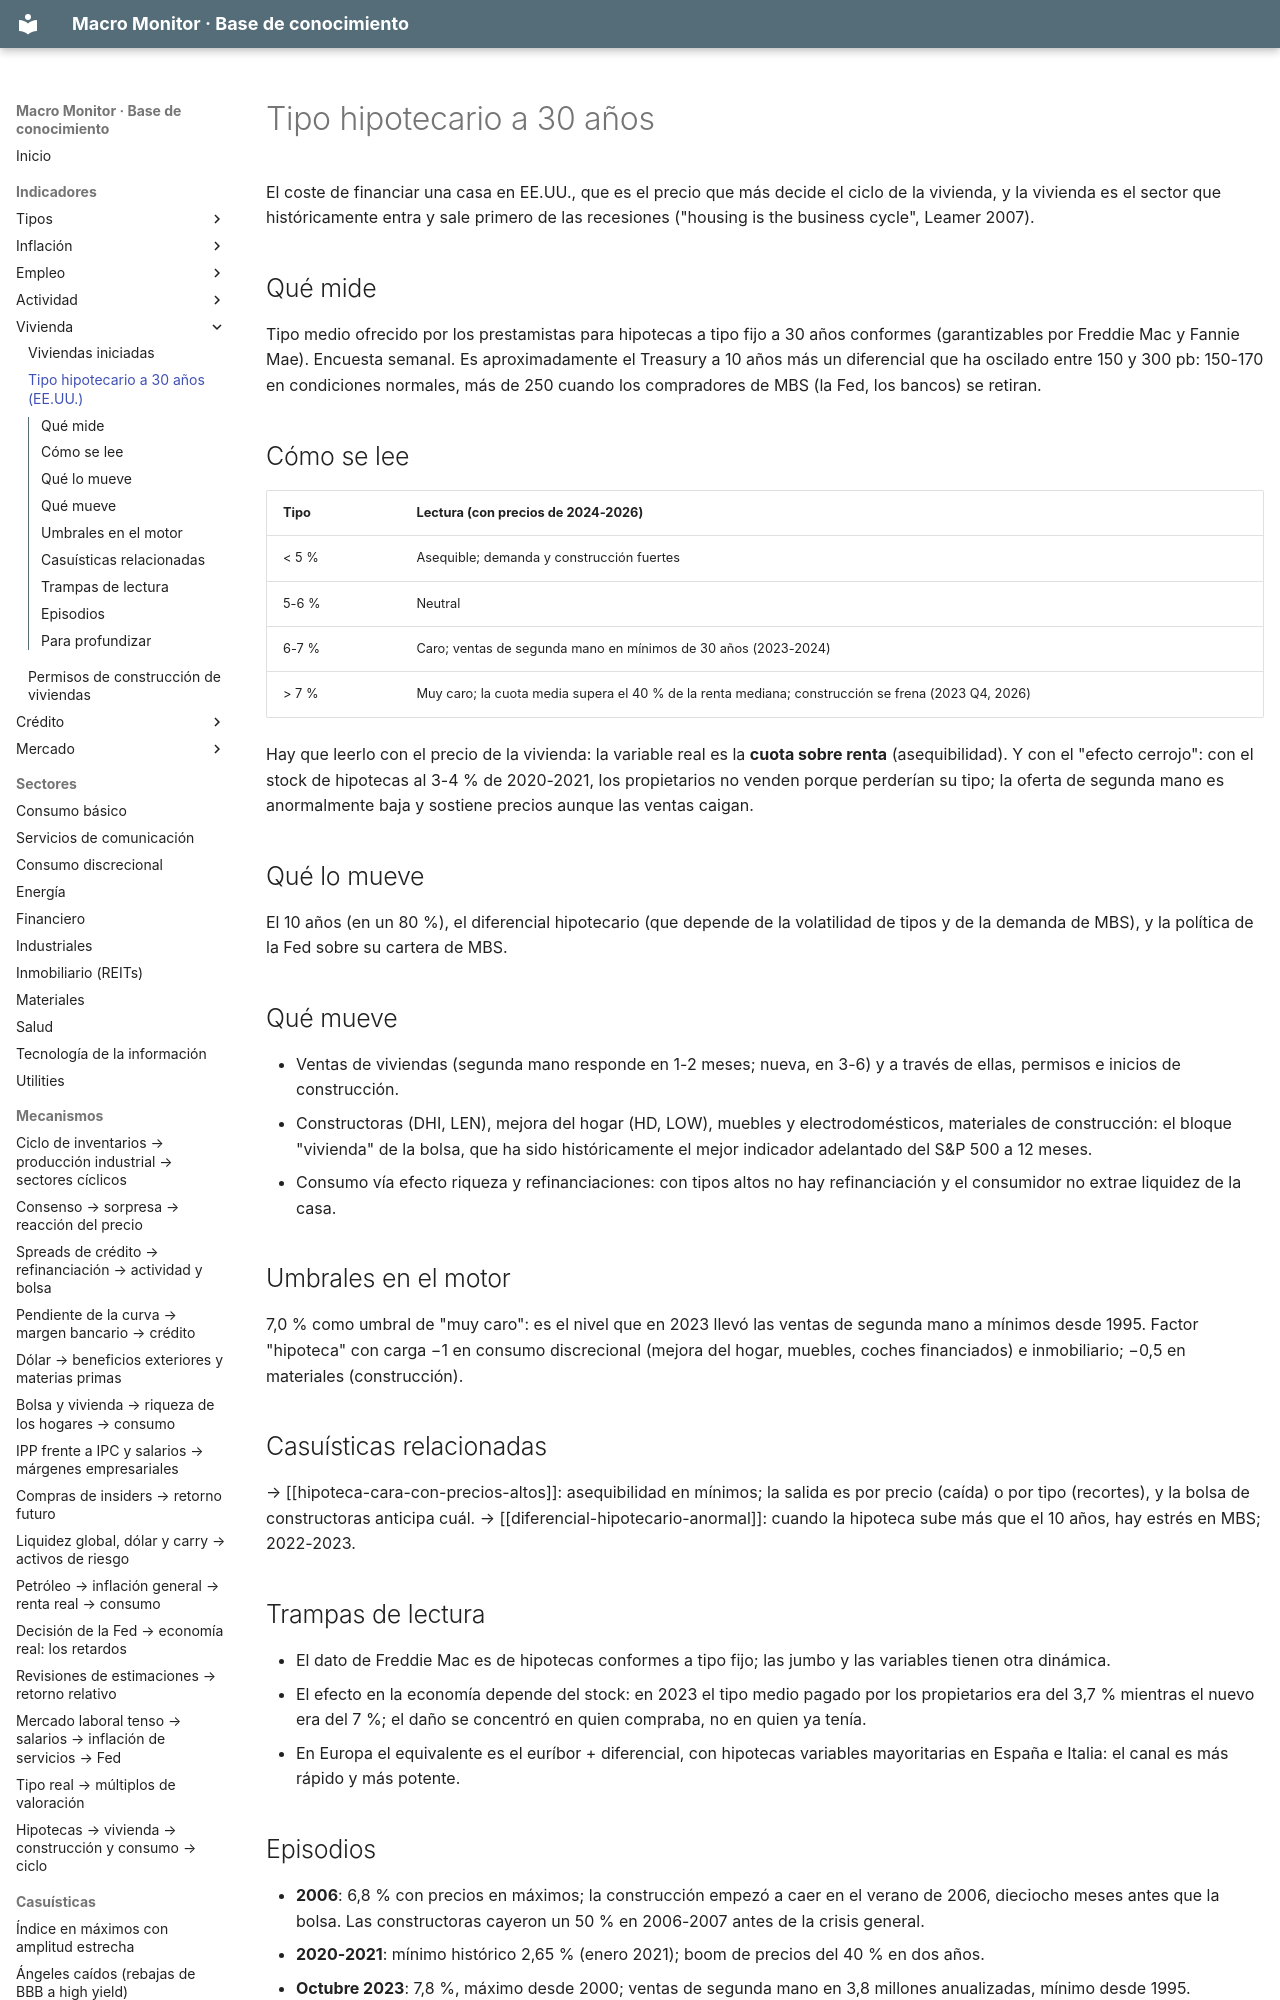

repository: jmm-mlg/Macro-daily · page: indicadores/MORTGAGE30US/index.html · generator: mkdocs

---
tipo: indicador
id: MORTGAGE30US
nombre: Tipo hipotecario a 30 años (EE.UU.)
bloque: Vivienda
fuente: Freddie Mac, Primary Mortgage Market Survey, vía FRED (MORTGAGE30US)
frecuencia: semanal
publicacion: jueves a las 12:00 ET
en_el_motor: peso 1 (invertido) en liquidez (> 7,0 / < 5,5); factor "hipoteca" (> 7,0; carga −1 en discrecional e inmobiliario, −0,5 en materiales)
relacionados: [DGS10, PERMIT, HOUST, vivienda-y-ciclo, efecto-riqueza, asequibilidad]
actualizado: 2026-10-08
---

# Tipo hipotecario a 30 años

El coste de financiar una casa en EE.UU., que es el precio que más decide el ciclo de la vivienda, y la vivienda es el sector que históricamente entra y sale primero de las recesiones ("housing is the business cycle", Leamer 2007).

## Qué mide
Tipo medio ofrecido por los prestamistas para hipotecas a tipo fijo a 30 años conformes (garantizables por Freddie Mac y Fannie Mae). Encuesta semanal. Es aproximadamente el Treasury a 10 años más un diferencial que ha oscilado entre 150 y 300 pb: 150-170 en condiciones normales, más de 250 cuando los compradores de MBS (la Fed, los bancos) se retiran.
